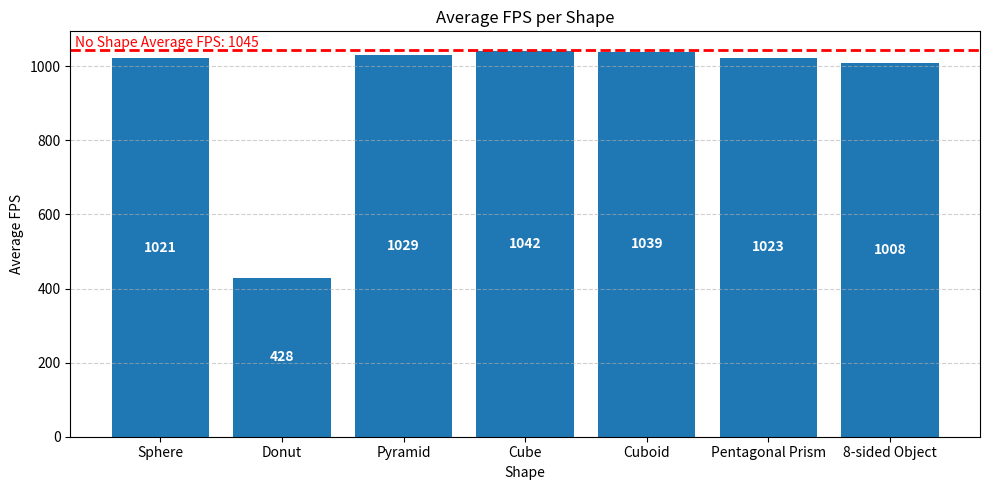

The matplotlib source for this figure:
shapes = [
    "Sphere",
    "Donut",
    "Pyramid",
    "Cube",
    "Cuboid",
    "Pentagonal Prism",
    "8-sided Object",
]
import matplotlib.pyplot as plt

avg_fps = [1021, 428, 1029, 1042, 1039, 1023, 1008]

plt.figure(figsize=(10, 5))
bars = plt.bar(shapes, avg_fps)

plt.axhline(y=1045, color='red', linestyle='--', linewidth=2)
plt.text(-0.7, 1045, "No Shape Average FPS: 1045", color="red", va="bottom")

for bar, value in zip(bars, avg_fps):
    plt.text(
        bar.get_x() + bar.get_width() / 2,
        bar.get_height() / 2,
        str(value),
        ha='center', va='center', color='white', fontsize=10, fontweight='bold'
    )

plt.xlabel("Shape")
plt.ylabel("Average FPS")
plt.title("Average FPS per Shape")
plt.grid(axis='y', linestyle='--', alpha=0.6)

plt.tight_layout()
plt.show()
